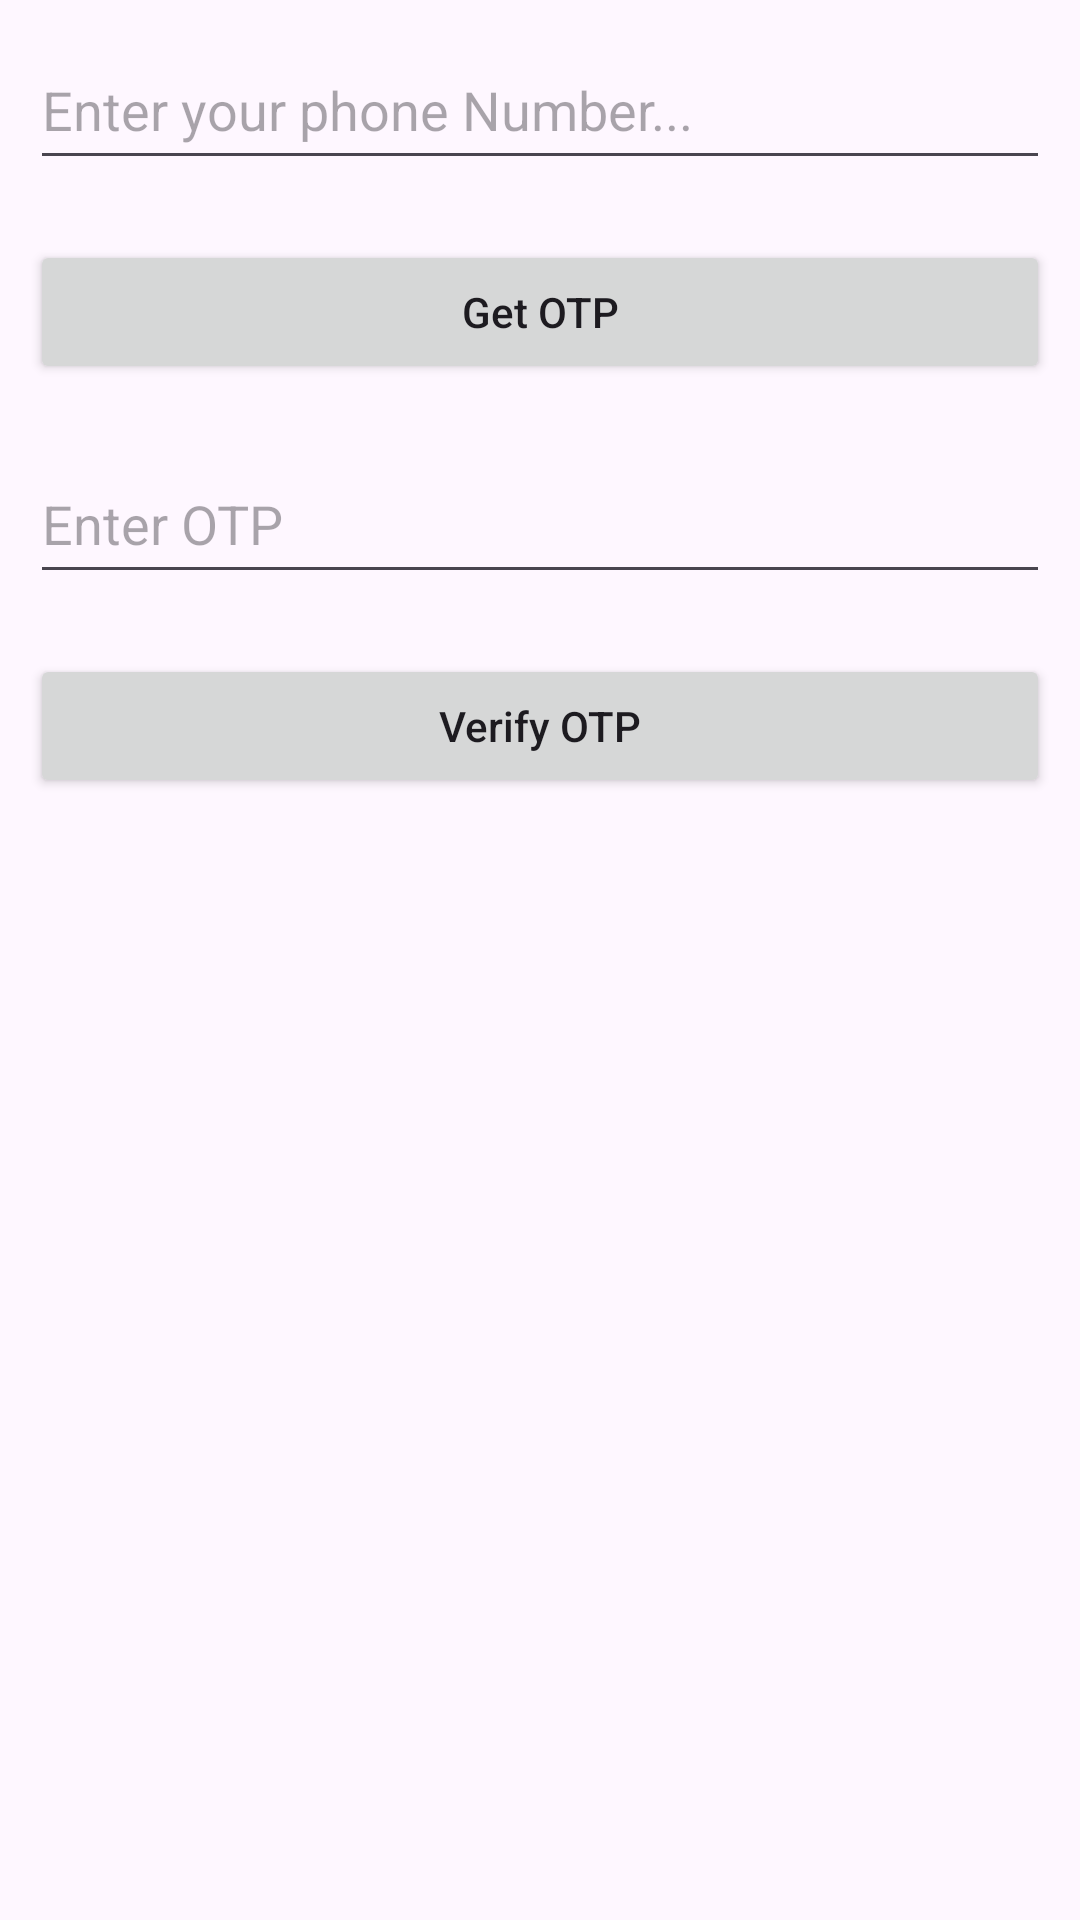

Produce the Android XML layout that renders to this screen, including the resource entries it uses.
<!-- AndroidManifest.xml: application theme Theme.May -->
<!-- res/layout/activity_login_with_mobilenumber.xml -->
<?xml version="1.0" encoding="utf-8"?>
<RelativeLayout
    xmlns:android="http://schemas.android.com/apk/res/android"
    xmlns:tools="http://schemas.android.com/tools"
    android:layout_width="match_parent"
    android:layout_height="match_parent"
    tools:context=".Login_with_mobilenumber">

    
    <EditText
        android:id="@+id/idEdtPhoneNumber"
        android:layout_width="match_parent"
        android:layout_height="50dp"
        android:layout_centerHorizontal="true"
        android:layout_margin="10dp"
        android:hint="Enter your phone Number..."
        android:importantForAutofill="no"
        android:inputType="phone" />

    
    <Button
        android:id="@+id/idBtnGetOtp"
        android:layout_width="match_parent"
        android:layout_height="wrap_content"
        android:layout_below="@id/idEdtPhoneNumber"
        android:layout_margin="10dp"
        android:text="Get OTP"
        android:textAllCaps="false" />

    
    <EditText
        android:id="@+id/idEdtOtp"
        android:layout_width="match_parent"
        android:layout_height="50dp"
        android:layout_below="@id/idBtnGetOtp"
        android:layout_margin="10dp"
        android:hint="Enter OTP"
        android:importantForAutofill="no"
        android:inputType="phone" />

    
    <Button
        android:id="@+id/idBtnVerify"
        android:layout_width="match_parent"
        android:layout_height="wrap_content"
        android:layout_below="@id/idEdtOtp"
        android:layout_margin="10dp"
        android:text="Verify OTP"
        android:textAllCaps="false" />

</RelativeLayout>
<!-- resources referenced by this layout -->
<resources>
  <style name="Theme.May" parent="Base.Theme.May" />
  <style name="Base.Theme.May" parent="Theme.Material3.DayNight.NoActionBar">
          
          
      </style>
</resources>
